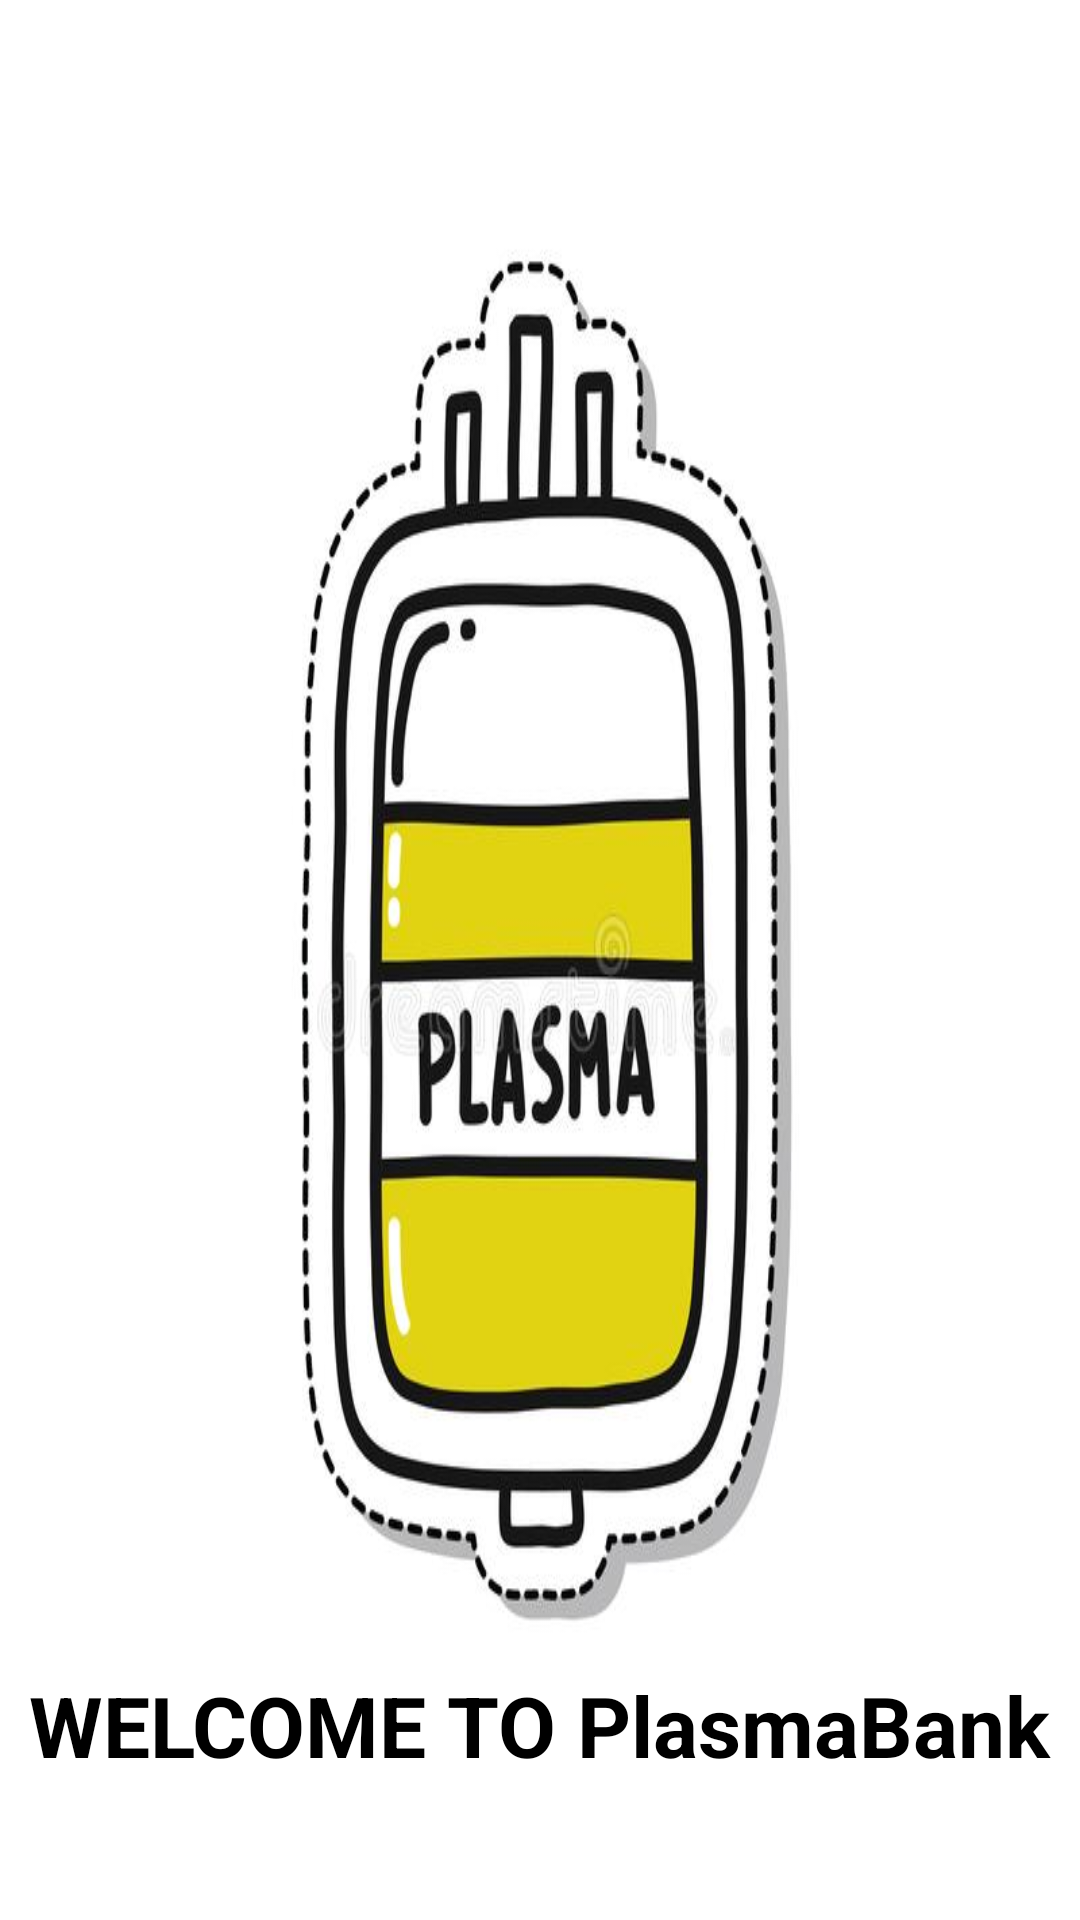

The Android layout XML behind this screen, and the referenced resources:
<!-- AndroidManifest.xml: application theme Mytheme -->
<!-- res/layout/activity_main.xml -->
<?xml version="1.0" encoding="utf-8"?>
<androidx.constraintlayout.widget.ConstraintLayout xmlns:android="http://schemas.android.com/apk/res/android"
    xmlns:app="http://schemas.android.com/apk/res-auto"
    xmlns:tools="http://schemas.android.com/tools"
    android:layout_width="match_parent"
    android:layout_height="match_parent"
    android:background="@drawable/plasma"
    tools:context=".MainActivity" >

    <TextView
        android:id="@+id/textView"
        android:layout_width="wrap_content"
        android:layout_height="wrap_content"
        android:text="WELCOME TO PlasmaBank"
        android:textColor="@color/black"
        android:textSize="28sp"
        android:textStyle="bold"
        app:layout_constraintBottom_toBottomOf="parent"
        app:layout_constraintEnd_toEndOf="parent"
        app:layout_constraintStart_toStartOf="parent"
        app:layout_constraintTop_toTopOf="parent"
        app:layout_constraintVertical_bias="0.923" />
</androidx.constraintlayout.widget.ConstraintLayout>
<!-- resources referenced by this layout -->
<resources>
  <color name="black">#FF000000</color>
  <!-- drawable plasma: jpg bitmap (drawable-v24, 37115 bytes) -->
  <style name="Mytheme" parent="Theme.AppCompat.NoActionBar">
          <item name="colorPrimary">@color/colorprimary</item>
          <item name="colorPrimaryDark">@color/colorprimaryDark</item>
          <item name="colorAccent">@color/colorAccent</item>
      </style>
  <color name="colorprimary">#fff176</color>
  <color name="colorprimaryDark">#cabf45</color>
  <color name="colorAccent">#ffffa8</color>
</resources>
